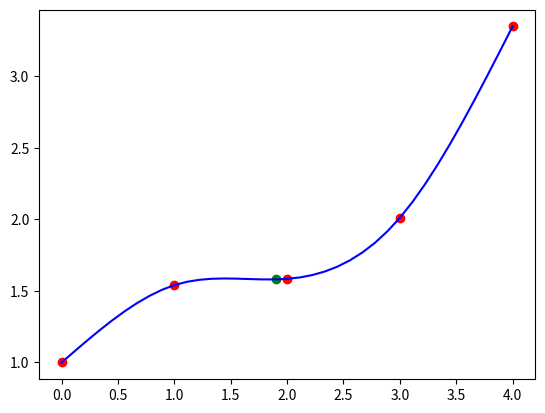

The matplotlib source for this figure:
import numpy as np
import matplotlib.pyplot as plt


def s(a, b, c, d, x):
    """
    Calculate s(x)
    """
    return a + b * x + c * x**2 + d * x**3


def tridiagonal_solve(A, b):

    n = len(A)
    # Step 1. ход вперед
    v = [0 for _ in range(n)]
    u = [0 for _ in range(n)]
    v[0] = A[0][1] / -A[0][0]
    u[0] = b[0] / A[0][0]
    for i in range(1, n-1):
        v[i] = A[i][i+1] / (-A[i][i] - A[i][i-1] * v[i-1])
        u[i] = (A[i][i-1] * u[i-1] - b[i]) / (-A[i][i] - A[i][i-1] * v[i-1])
    v[n-1] = 0
    u[n-1] = (A[n-1][n-2] * u[n-2] - b[n-1]) / (-A[n-1][n-1] - A[n-1][n-2] * v[n-2])

    # Step 2. ход назад
    x = [0 for _ in range(n)]
    x[n-1] = u[n-1]
    for i in range(n-1, 0, -1):
        x[i-1] = v[i-1] * x[i] + u[i-1]
    return x


def spline_interpolation(x, y, x_test):
    """
    получение кубической сплайн-интерполяции s(x) табличной функции y = f(x)
    s(x) = a + b(x - x_{i-1}) + c(x - x_{i-1})^2 + d(x - x_{i-1})^3
    """
    assert len(x) == len(y)
    n = len(x)

    # c коэффициенты
    h = [x[i] - x[i - 1] for i in range(1, len(x))]
    # трехдиагональная матрица для вычисления с
    A = [[0 for _ in range(len(h)-1)] for _ in range(len(h)-1)]
    A[0][0] = 2 * (h[0] + h[1])
    A[0][1] = h[1]
    for i in range(1, len(A) - 1):
        A[i][i-1] = h[i-1]
        A[i][i] = 2 * (h[i-1] + h[i])
        A[i][i+1] = h[i]
    A[-1][-2] = h[-2]
    A[-1][-1] = 2 * (h[-2] + h[-1])

    m = [3.0 * ((y[i+1] - y[i]) / h[i] - (y[i] - y[i-1]) / h[i-1]) for i in range(1, len(h))]

    c = [0] + tridiagonal_solve(A, m)

    # получим а коэффициенты
    a = [y[i-1] for i in range(1, n)]

    # получим b коэфициенты
    b = [(y[i] - y[i-1]) / h[i-1] - (h[i-1] / 3.0) * (2.0 * c[i-1] + c[i]) for i in range(1, len(h))]
    b.append((y[-1] - y[-2]) / h[-1] - (2.0 * h[-1] * c[-1]) / 3.0)

    # получим d коэфициенты
    d = [(c[i] - c[i-1]) / (3.0 * h[i-1]) for i in range(1, len(h))]
    d.append(-c[-1] / (3.0 * h[-1]))

    # посчитаем s(x_test)
    for interval in range(len(x)):
        if x[interval] <= x_test < x[interval+1]:
            i = interval
            break
    y_test = 0
    if x_test >= x[i] and x_test <= x[i + 1]:
        print(str(x[i]) + ' ' + str(x[i+1]))
        y_test = s(a[i], b[i], c[i], d[i], x_test - x[i])
    print('y_test = ' + str(y_test))
    return a, b, c, d, y_test


def draw_plot(x_original, y_original, a, b, c, d, x_test, y_test):
    """
    выведем сплайн и точки
    """
    plt.scatter(x_test, y_test, color = 'g')
    x, y = [], []
    for i in range(len(x_original) - 1):
        x1 = np.linspace(x_original[i], x_original[i + 1], 10)
        y1 = [s(a[i], b[i], c[i], d[i], j - x_original[i]) for j in x1]
        x.append(x1)
        y.append(y1)
        #plt.scatter(x1, y1, color='g')

    plt.scatter(x_original, y_original, color='r')
    for i in range(len(x_original) - 1):
        plt.plot(x[i], y[i], color='b')
    plt.show()


if __name__ == '__main__':
    x = [0.0, 1.0, 2.0, 3.0, 4.0]
    y = [1.0, 1.5403, 1.5839, 2.01, 3.3464]
    x_test = 1.9
    """ 
    В первом приближении слева в точке 0.8 производная = -5.498666666666667
    В первом приближении справа в точке 0.8 производная = -2.0283333333333324
    Во втором приближении производная в точке 0.8 = -3.7634999999999996
    Вторая производная в точке 0.8 = 11.56777777777778
    
    Левая производная: -5.498666666666667
    Правая производная: -2.0283333333333324
    Среднее: -3.7634999999999996
    1-я производная: -3.7634999999999996
    2-я производная: 11.56777777777778
    """
    a, b, c, d, y_test = spline_interpolation(x, y, x_test)
    for i in range(len(x) - 1):
        print(f'[{x[i]}; {x[i+1]})')
        print(f's(x) = {a[i]} + {b[i]}(x - {x[i]}) + {c[i]}(x - {x[i]})^2 + {d[i]}(x - {x[i]})^3')
    print(f's(x_test) = s({x_test}) = {y_test}')
    draw_plot(x, y, a, b, c, d, x_test, y_test)